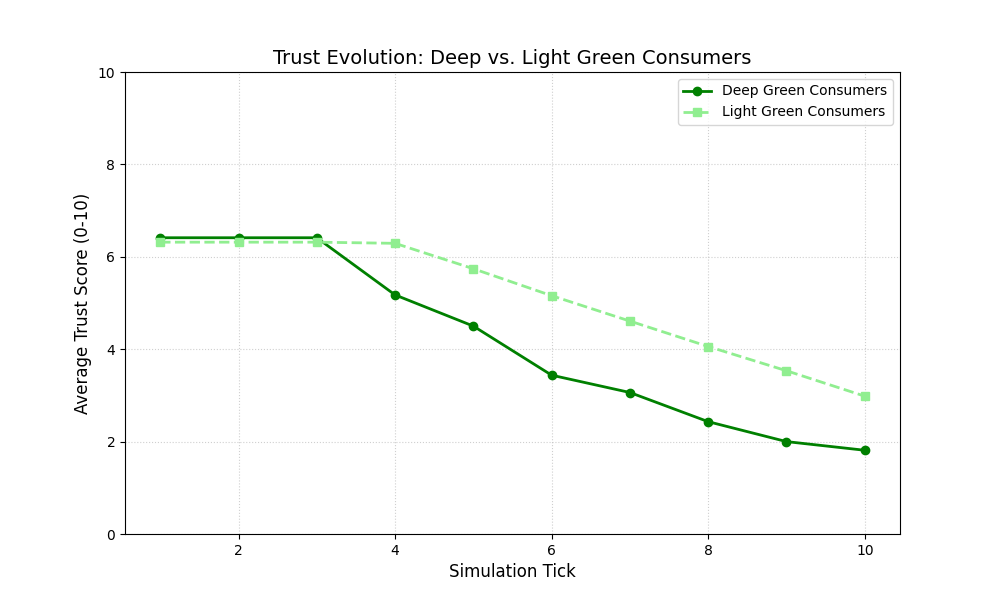

The file beside this chart, header and first rows:
Tick, AgentID, Type, TrustScore, Action, Thought_Hypocrisy
1, Consumer_000, Light Green, 6.8, none, False
1, Consumer_001, Deep Green, 7.8, none, False
1, Consumer_002, Deep Green, 6.8, none, False
1, Consumer_003, Deep Green, 5.3, none, False
1, Consumer_004, Light Green, 6.8, none, False
1, Consumer_005, Light Green, 7.3, none, False
1, Consumer_006, Light Green, 5.8, none, False
1, Consumer_007, Light Green, 5.1, none, False
1, Consumer_008, Deep Green, 6.8, none, False
1, Consumer_009, Light Green, 6.4, none, False
1, Consumer_010, Light Green, 5.5, none, False
1, Consumer_011, Deep Green, 5.9, none, False
1, Consumer_012, Deep Green, 5.7, none, False
1, Consumer_013, Deep Green, 7.5, none, False
1, Consumer_014, Light Green, 7.3, none, False
1, Consumer_015, Light Green, 6.5, none, False
1, Consumer_016, Light Green, 5.9, none, False
1, Consumer_017, Light Green, 7.2, none, False
1, Consumer_018, Light Green, 5.2, none, False
1, Consumer_019, Deep Green, 5.5, none, False
2, Consumer_000, Light Green, 6.8, none, False
2, Consumer_001, Deep Green, 7.8, none, False
2, Consumer_002, Deep Green, 6.8, none, False
2, Consumer_003, Deep Green, 5.3, none, False
2, Consumer_004, Light Green, 6.8, none, False
2, Consumer_005, Light Green, 7.3, none, False
2, Consumer_006, Light Green, 5.8, none, False
2, Consumer_007, Light Green, 5.1, none, False
2, Consumer_008, Deep Green, 6.8, none, False
2, Consumer_009, Light Green, 6.4, none, False
2, Consumer_010, Light Green, 5.5, none, False
2, Consumer_011, Deep Green, 5.9, none, False
2, Consumer_012, Deep Green, 5.7, none, False
2, Consumer_013, Deep Green, 7.5, none, False
2, Consumer_014, Light Green, 7.3, none, False
2, Consumer_015, Light Green, 6.5, none, False
2, Consumer_016, Light Green, 5.9, none, False
2, Consumer_017, Light Green, 7.2, none, False
2, Consumer_018, Light Green, 5.2, none, False
2, Consumer_019, Deep Green, 5.5, none, False
3, Consumer_000, Light Green, 6.8, none, False
3, Consumer_001, Deep Green, 7.8, none, False
3, Consumer_002, Deep Green, 6.8, none, False
3, Consumer_003, Deep Green, 5.3, none, False
3, Consumer_004, Light Green, 6.8, none, False
3, Consumer_005, Light Green, 7.3, none, False
3, Consumer_006, Light Green, 5.8, none, False
3, Consumer_007, Light Green, 5.1, none, False
3, Consumer_008, Deep Green, 6.8, none, False
3, Consumer_009, Light Green, 6.4, none, False
3, Consumer_010, Light Green, 5.5, none, False
3, Consumer_011, Deep Green, 5.9, none, False
3, Consumer_012, Deep Green, 5.7, none, False
3, Consumer_013, Deep Green, 7.5, none, False
3, Consumer_014, Light Green, 7.3, none, False
3, Consumer_015, Light Green, 6.5, none, False
3, Consumer_016, Light Green, 5.9, none, False
3, Consumer_017, Light Green, 7.2, none, False
3, Consumer_018, Light Green, 5.2, none, False
3, Consumer_019, Deep Green, 5.5, none, False
... 140 more rows
